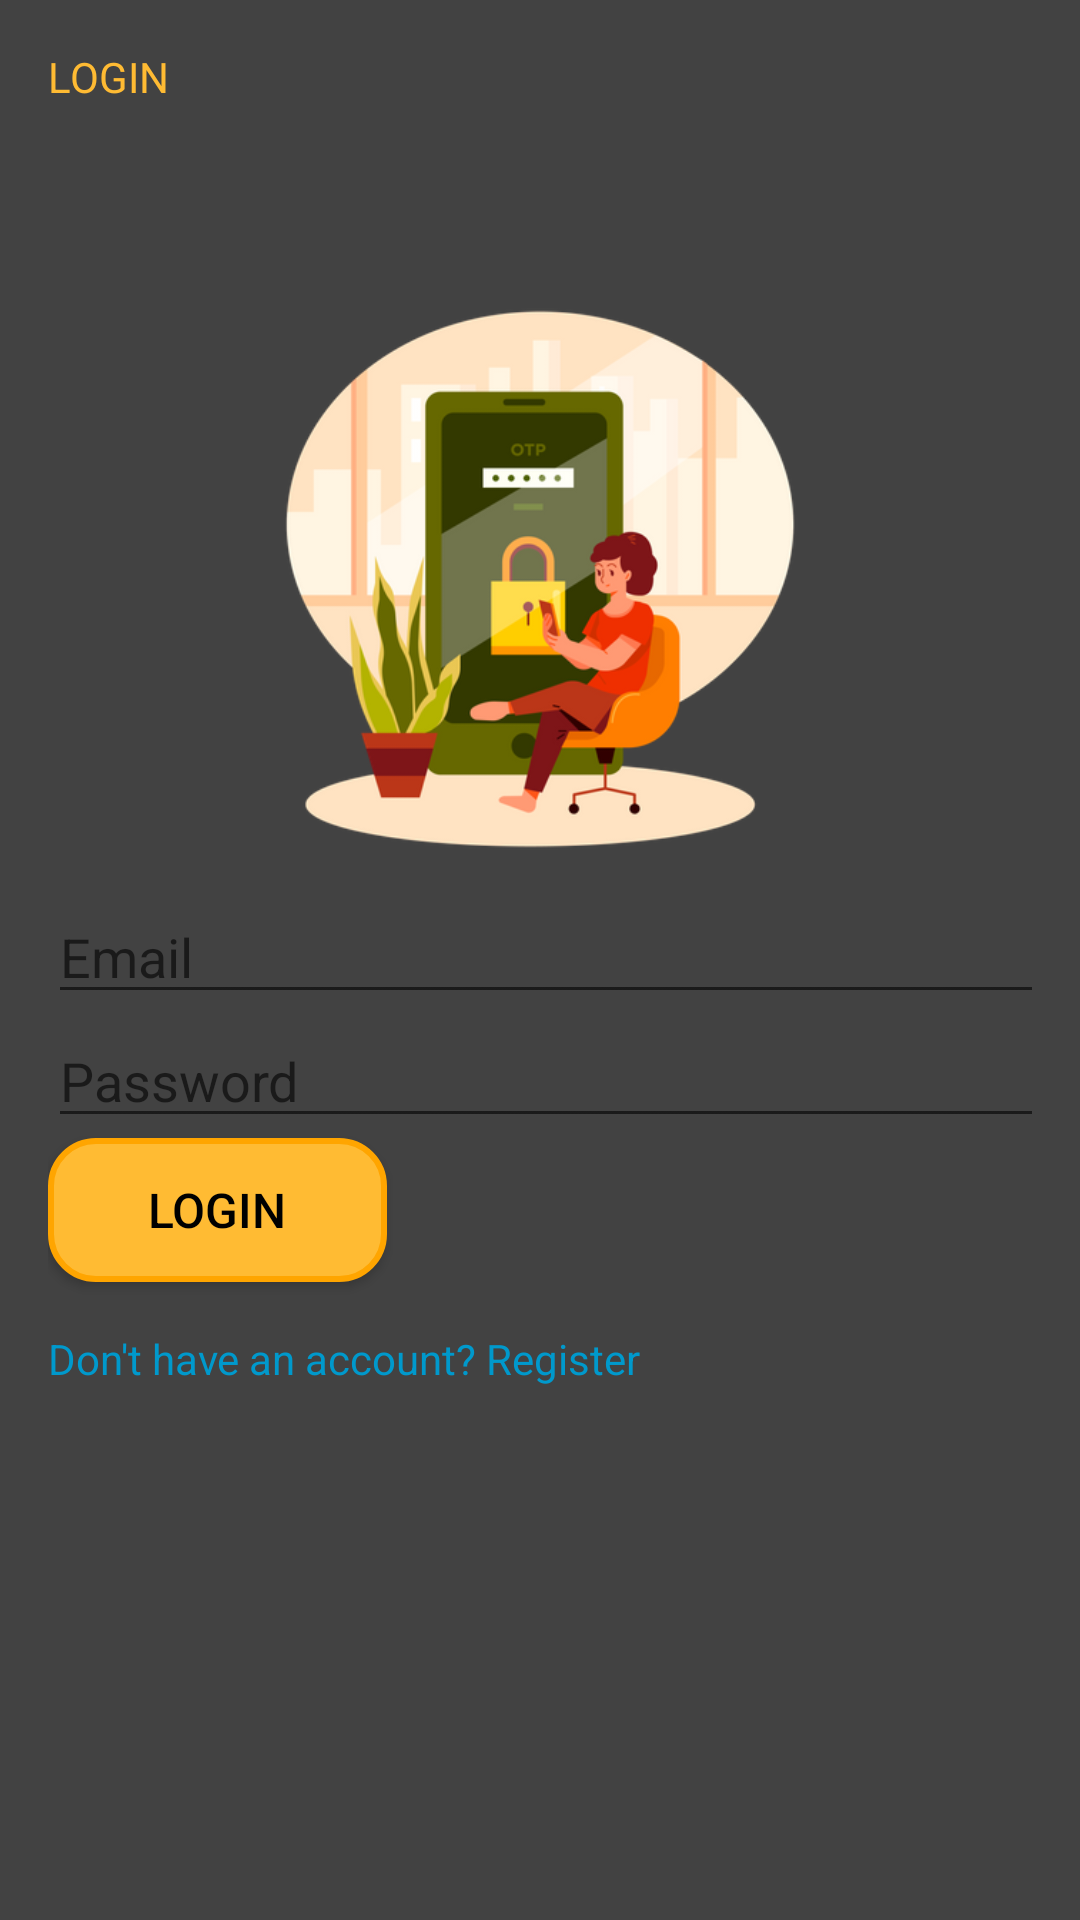

Produce the Android XML layout that renders to this screen, including the resource entries it uses.
<!-- AndroidManifest.xml: application theme Theme.AppCompat.DayNight -->
<!-- res/layout/activity_login.xml -->
<?xml version="1.0" encoding="utf-8"?>
<LinearLayout xmlns:android="http://schemas.android.com/apk/res/android"
    xmlns:app="http://schemas.android.com/apk/res-auto"
    android:layout_width="match_parent"
    android:layout_height="match_parent"
    android:orientation="vertical"
    android:padding="16dp"
    android:background="@color/cardview_dark_background">

    <TextView
        android:id="@+id/textView"
        android:layout_width="380dp"
        android:layout_height="70sp"
        android:text="LOGIN"
        android:textColor="@android:color/holo_orange_light" />

    <ImageView
        android:id="@+id/imageView2"
        android:layout_width="wrap_content"
        android:layout_height="214dp"
        app:srcCompat="@drawable/password2" />

    <EditText
        android:id="@+id/emailEditText"
        android:layout_width="380dp"
        android:layout_height="38dp"
        android:hint="Email"
        android:inputType="textEmailAddress" />

    <EditText
        android:id="@+id/passwordEditText"
        android:layout_width="380dp"
        android:layout_height="wrap_content"
        android:hint="Password"
        android:inputType="textPassword" />
    <Button
        android:id="@+id/loginButton"
        android:layout_width="113dp"
        android:layout_height="wrap_content"
        android:text="Login"
        android:textColor="#000000"
        android:textSize="16sp"
        android:background="@drawable/login_button_background"
        android:padding="8dp" />


    <TextView
        android:id="@+id/registerTextView"
        android:layout_width="266dp"
        android:layout_height="33dp"
        android:layout_marginTop="16dp"
        android:clickable="true"
        android:text="Don't have an account? Register"
        android:textColor="@android:color/holo_blue_dark" />


</LinearLayout>
<!-- resources referenced by this layout -->
<resources>
  <!-- drawable login_button_background (drawable) -->
  <shape xmlns:android="http://schemas.android.com/apk/res/android">
      <solid android:color="#FFFFBB33" /> 
      <corners android:radius="15dp" />   
      <stroke android:width="2dp" android:color="#FFA500" /> 
  </shape>
  <!-- drawable password2: png bitmap (drawable, 63820 bytes) -->
</resources>
